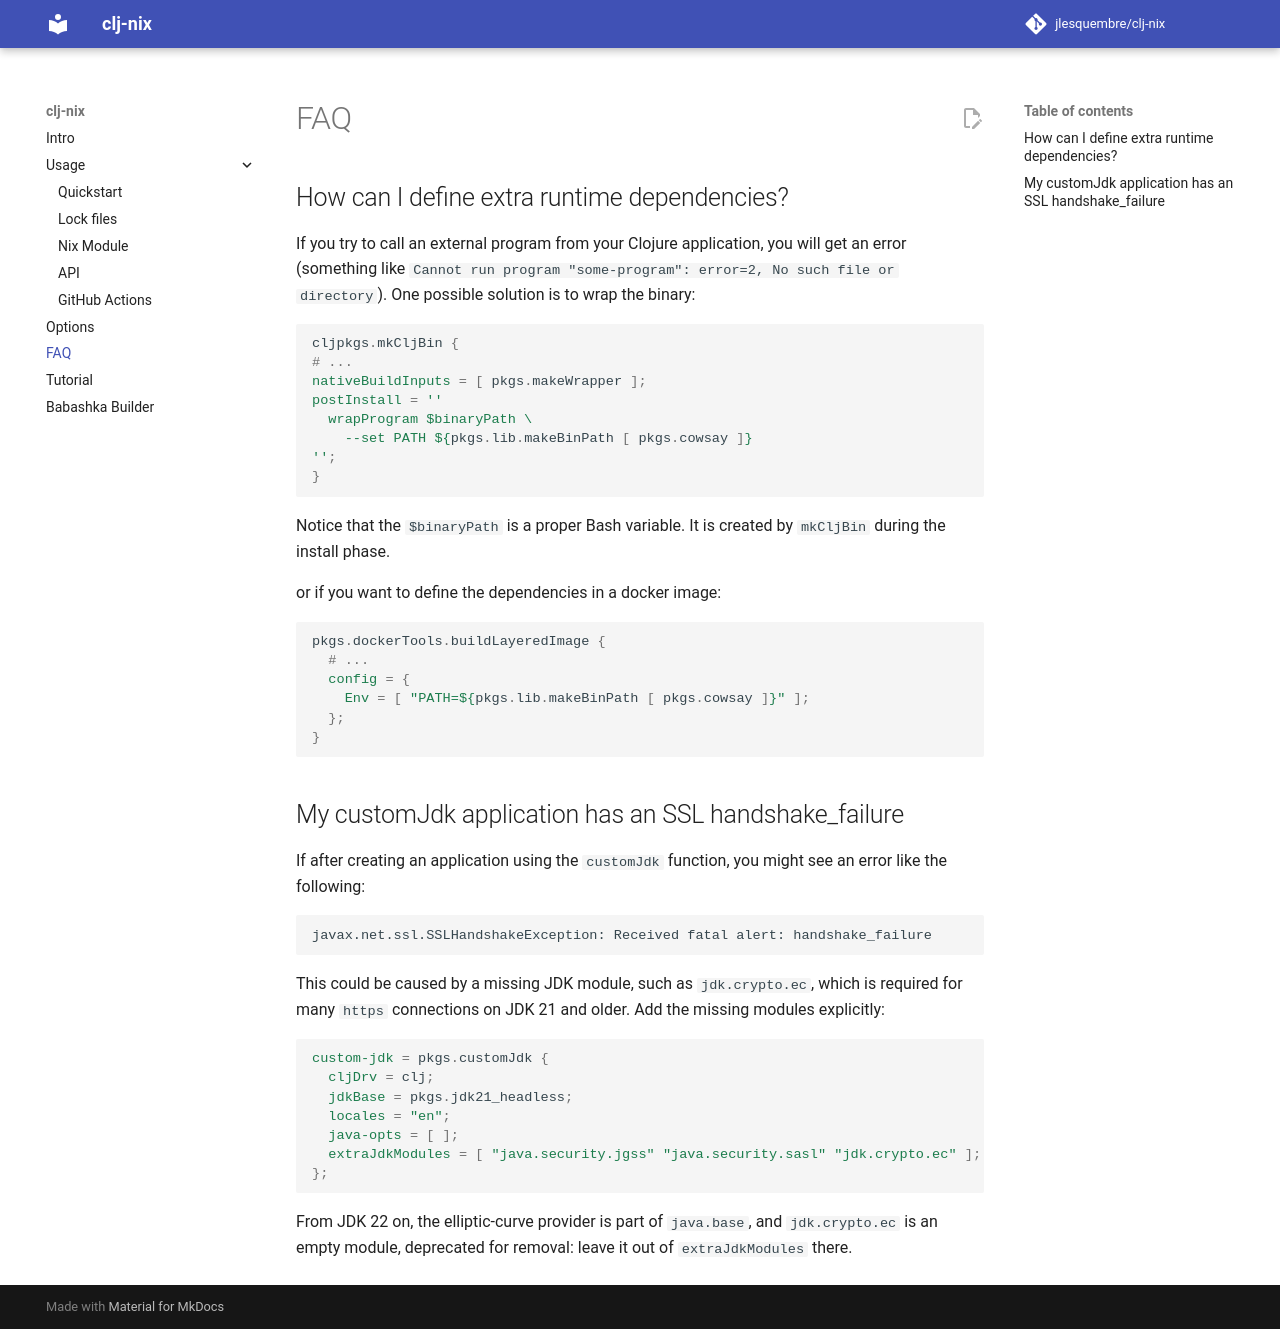

repository: jlesquembre/clj-nix · page: faq/index.html · generator: mkdocs

# FAQ

## How can I define extra runtime dependencies?

If you try to call an external program from your Clojure application, you will
get an error (something like
`Cannot run program "some-program": error=2, No such file or directory`). One
possible solution is to wrap the binary:

```nix
cljpkgs.mkCljBin {
# ...
nativeBuildInputs = [ pkgs.makeWrapper ];
postInstall = ''
  wrapProgram $binaryPath \
    --set PATH ${pkgs.lib.makeBinPath [ pkgs.cowsay ]}
'';
}
```

Notice that the `$binaryPath` is a proper Bash variable. It is created by
`mkCljBin` during the install phase.

or if you want to define the dependencies in a docker image:

```nix
pkgs.dockerTools.buildLayeredImage {
  # ...
  config = {
    Env = [ "PATH=${pkgs.lib.makeBinPath [ pkgs.cowsay ]}" ];
  };
}
```

## My customJdk application has an SSL handshake_failure

If after creating an application using the `customJdk` function, you might see an error like the following:

```
javax.net.ssl.SSLHandshakeException: Received fatal alert: handshake_failure
```

This could be caused by a missing JDK module, such as `jdk.crypto.ec`, which is required for many `https` connections on JDK 21 and older.
Add the missing modules explicitly:

```nix
custom-jdk = pkgs.customJdk {
  cljDrv = clj;
  jdkBase = pkgs.jdk21_headless;
  locales = "en";
  java-opts = [ ];
  extraJdkModules = [ "java.security.jgss" "java.security.sasl" "jdk.crypto.ec" ];
};
```

From JDK 22 on, the elliptic-curve provider is part of `java.base`, and
`jdk.crypto.ec` is an empty module, deprecated for removal: leave it out of
`extraJdkModules` there.
